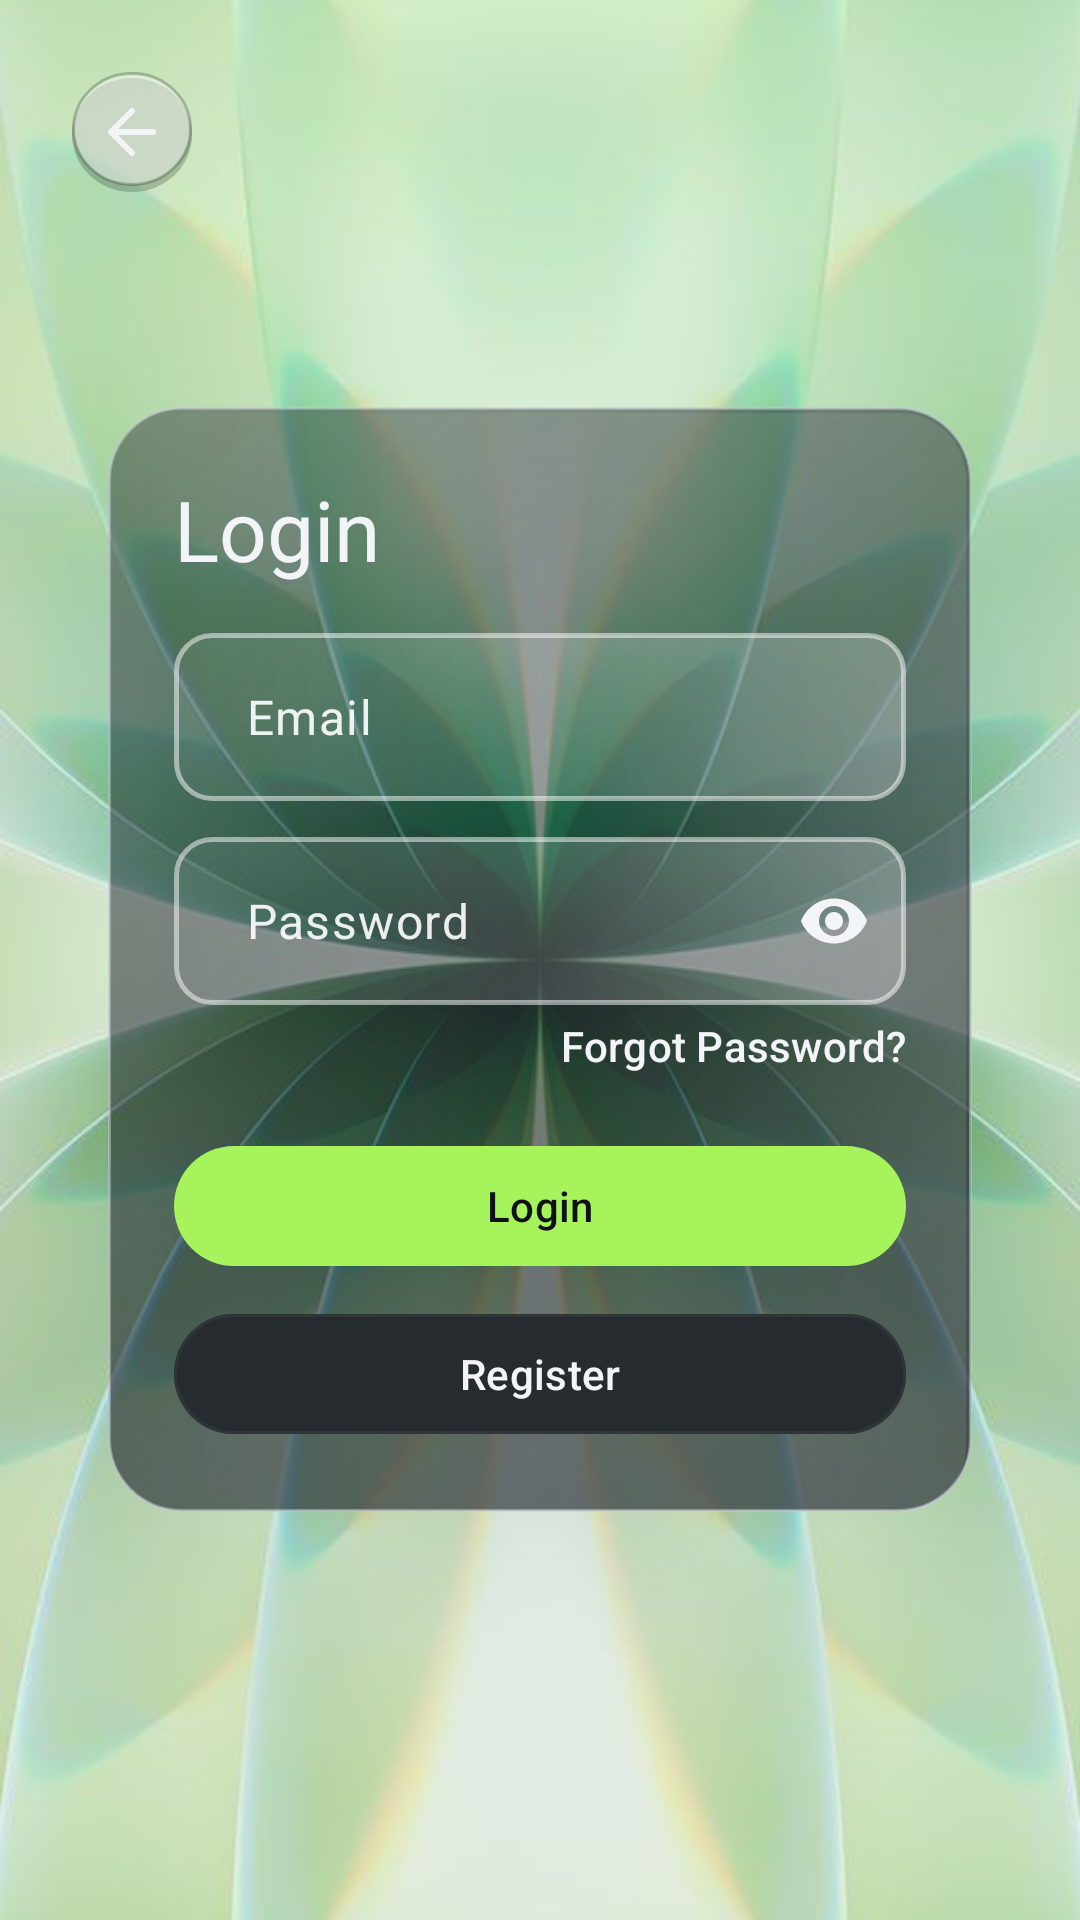

Write the Android layout XML for this screen, with the resource values it uses.
<!-- AndroidManifest.xml: application theme Theme.CITStudentEnrichment -->
<!-- res/layout/activity_login.xml -->
<?xml version="1.0" encoding="utf-8"?>
<FrameLayout xmlns:android="http://schemas.android.com/apk/res/android"
    xmlns:app="http://schemas.android.com/apk/res-auto"
    android:layout_width="match_parent"
    android:layout_height="match_parent">

    <ImageView
        android:layout_width="match_parent"
        android:layout_height="match_parent"
        android:contentDescription="@null"
        android:scaleType="centerCrop"
        android:src="@drawable/green4bg" />

    <ImageButton
        android:id="@+id/btnBackLogin"
        android:layout_width="40dp"
        android:layout_height="40dp"
        android:layout_gravity="top|start"
        android:layout_marginStart="24dp"
        android:layout_marginTop="24dp"
        android:background="@drawable/bg_glass_circle_profile"
        android:contentDescription="@string/action_back"
        android:padding="10dp"
        android:src="@drawable/ic_back_arrow"
        app:tint="@color/cit_text_primary" />

    <ScrollView
        android:layout_width="match_parent"
        android:layout_height="match_parent"
        android:fillViewport="true">

    <LinearLayout
        android:layout_width="match_parent"
        android:layout_height="match_parent"
        android:gravity="center"
        android:orientation="vertical"
        android:padding="20dp">

        <LinearLayout
            android:layout_width="match_parent"
            android:layout_height="wrap_content"
            android:layout_marginHorizontal="16dp"
            android:background="@drawable/bg_auth_card"
            android:orientation="vertical"
            android:padding="22dp">

            <TextView
                android:layout_width="wrap_content"
                android:layout_height="wrap_content"
                android:text="@string/login_title"
                android:textAppearance="?attr/textAppearanceHeadlineMedium"
                android:textColor="@color/cit_text_primary" />

            <com.google.android.material.textfield.TextInputLayout
                android:layout_width="match_parent"
                android:layout_height="wrap_content"
                android:layout_marginTop="16dp"
                app:hintEnabled="false"
                app:boxBackgroundMode="none">

                <com.google.android.material.textfield.TextInputEditText
                    android:id="@+id/inputEmail"
                    android:layout_width="match_parent"
                    android:layout_height="56dp"
                    android:background="@drawable/bg_glass_input"
                    android:hint="@string/label_email"
                    android:imeOptions="actionNext"
                    android:inputType="textEmailAddress"
                    android:maxLines="1"
                    android:nextFocusDown="@id/inputPassword"
                    android:paddingHorizontal="24dp"
                    android:textColor="@color/cit_text_primary"
                    android:textColorHint="#E6FFFFFF" />
            </com.google.android.material.textfield.TextInputLayout>

            <com.google.android.material.textfield.TextInputLayout
                android:layout_width="match_parent"
                android:layout_height="wrap_content"
                android:layout_marginTop="12dp"
                app:hintEnabled="false"
                app:boxBackgroundMode="none"
                app:passwordToggleEnabled="true"
                app:passwordToggleTint="@color/cit_text_primary">

                <com.google.android.material.textfield.TextInputEditText
                    android:id="@+id/inputPassword"
                    android:layout_width="match_parent"
                    android:layout_height="56dp"
                    android:background="@drawable/bg_glass_input"
                    android:hint="@string/label_password"
                    android:imeOptions="actionDone"
                    android:inputType="textPassword"
                    android:maxLines="1"
                    android:paddingHorizontal="24dp"
                    android:textColor="@color/cit_text_primary"
                    android:textColorHint="#E6FFFFFF" />
            </com.google.android.material.textfield.TextInputLayout>

            <com.google.android.material.button.MaterialButton
                android:id="@+id/btnForgotPassword"
                style="@style/Widget.Material3.Button.TextButton"
                android:layout_width="wrap_content"
                android:layout_height="wrap_content"
                android:layout_gravity="end"
                android:minWidth="0dp"
                android:minHeight="0dp"
                android:paddingHorizontal="0dp"
                android:paddingVertical="0dp"
                android:text="@string/action_forgot_password"
                android:textColor="@color/cit_text_primary"
                app:backgroundTint="@android:color/transparent"
                app:rippleColor="@color/cit_card_glow" />

            <com.google.android.material.button.MaterialButton
                android:id="@+id/btnLoginSubmit"
                android:layout_width="match_parent"
                android:layout_height="wrap_content"
                android:layout_marginTop="16dp"
                android:text="@string/action_login"
                app:backgroundTint="@color/cit_primary" />

            <com.google.android.material.button.MaterialButton
                android:id="@+id/btnGoRegister"
                android:layout_width="match_parent"
                android:layout_height="wrap_content"
                android:layout_marginTop="8dp"
                android:text="@string/action_register"
                android:textColor="@color/cit_text_primary"
                app:backgroundTint="@color/cit_surface_alt"
                app:strokeColor="@color/cit_card_glow"
                app:strokeWidth="1dp" />
        </LinearLayout>
    </LinearLayout>
    </ScrollView>
</FrameLayout>
<!-- resources referenced by this layout -->
<resources>
  <color name="cit_card_glow">#2F3538</color>
  <color name="cit_primary">#A6F35B</color>
  <color name="cit_surface_alt">#252B2E</color>
  <color name="cit_text_primary">#F2F4F8</color>
  <!-- drawable bg_auth_card (drawable) -->
  <layer-list xmlns:android="http://schemas.android.com/apk/res/android">
      <item>
          <shape android:shape="rectangle">
              <corners android:radius="24dp" />
              <gradient
                  android:angle="135"
                  android:endColor="#6A1B2129"
                  android:startColor="#B81B2129" />
              <stroke android:width="1dp" android:color="#80C3CAD4" />
          </shape>
      </item>
      <item android:top="2dp" android:left="2dp" android:right="2dp">
          <shape android:shape="rectangle">
              <corners android:radius="22dp" />
              <gradient
                  android:angle="180"
                  android:endColor="#00FFFFFF"
                  android:startColor="#18FFFFFF" />
          </shape>
      </item>
  </layer-list>
  <!-- drawable bg_glass_circle_profile (drawable) -->
  <?xml version="1.0" encoding="utf-8"?>
  <layer-list xmlns:android="http://schemas.android.com/apk/res/android">
      <item android:top="2dp">
          <shape android:shape="oval">
              <solid android:color="#33000000" />
          </shape>
      </item>
  
      <item android:bottom="2dp">
          <shape android:shape="oval">
              <solid android:color="#73FFFFFF" />
              <stroke android:width="1dp" android:color="#4D1F3C1B" />
          </shape>
      </item>
  </layer-list>
  <!-- drawable bg_glass_input (drawable) -->
  <?xml version="1.0" encoding="utf-8"?>
  <layer-list xmlns:android="http://schemas.android.com/apk/res/android">
      <item>
          <shape android:shape="rectangle">
              <corners android:radius="12dp" />
              <gradient
                  android:angle="45"
                  android:startColor="#0DFFFFFF"
                  android:centerY="0.8"
                  android:endColor="#40FFFFFF"
                  android:type="linear" />
              <stroke
                  android:width="1.5dp"
                  android:color="#80FFFFFF" />
          </shape>
      </item>
  </layer-list>
  <!-- drawable ic_back_arrow (drawable) -->
  <vector xmlns:android="http://schemas.android.com/apk/res/android"
      android:width="24dp" android:height="24dp"
      android:viewportWidth="24" android:viewportHeight="24">
      <path
          android:fillColor="#00000000"
          android:strokeColor="#FFFFFF"
          android:strokeWidth="2"
          android:strokeLineCap="round"
          android:strokeLineJoin="round"
          android:pathData="M19,12H5m0,0l7,7m-7,-7l7,-7" />
  </vector>
  <string name="action_back">Back</string>
  <string name="action_forgot_password">Forgot Password?</string>
  <string name="action_login">Login</string>
  <string name="action_register">Register</string>
  <string name="label_email">Email</string>
  <string name="label_password">Password</string>
  <string name="login_title">Login</string>
  <color name="cit_primary_variant">#6FAE36</color>
  <color name="cit_secondary">#C9F067</color>
  <color name="cit_tertiary">#FFC56A</color>
  <color name="cit_background">#0F1115</color>
  <color name="cit_surface">#1B2129</color>
  <color name="cit_on_primary">#0F1115</color>
  <color name="cit_on_secondary">#0F1115</color>
</resources>
